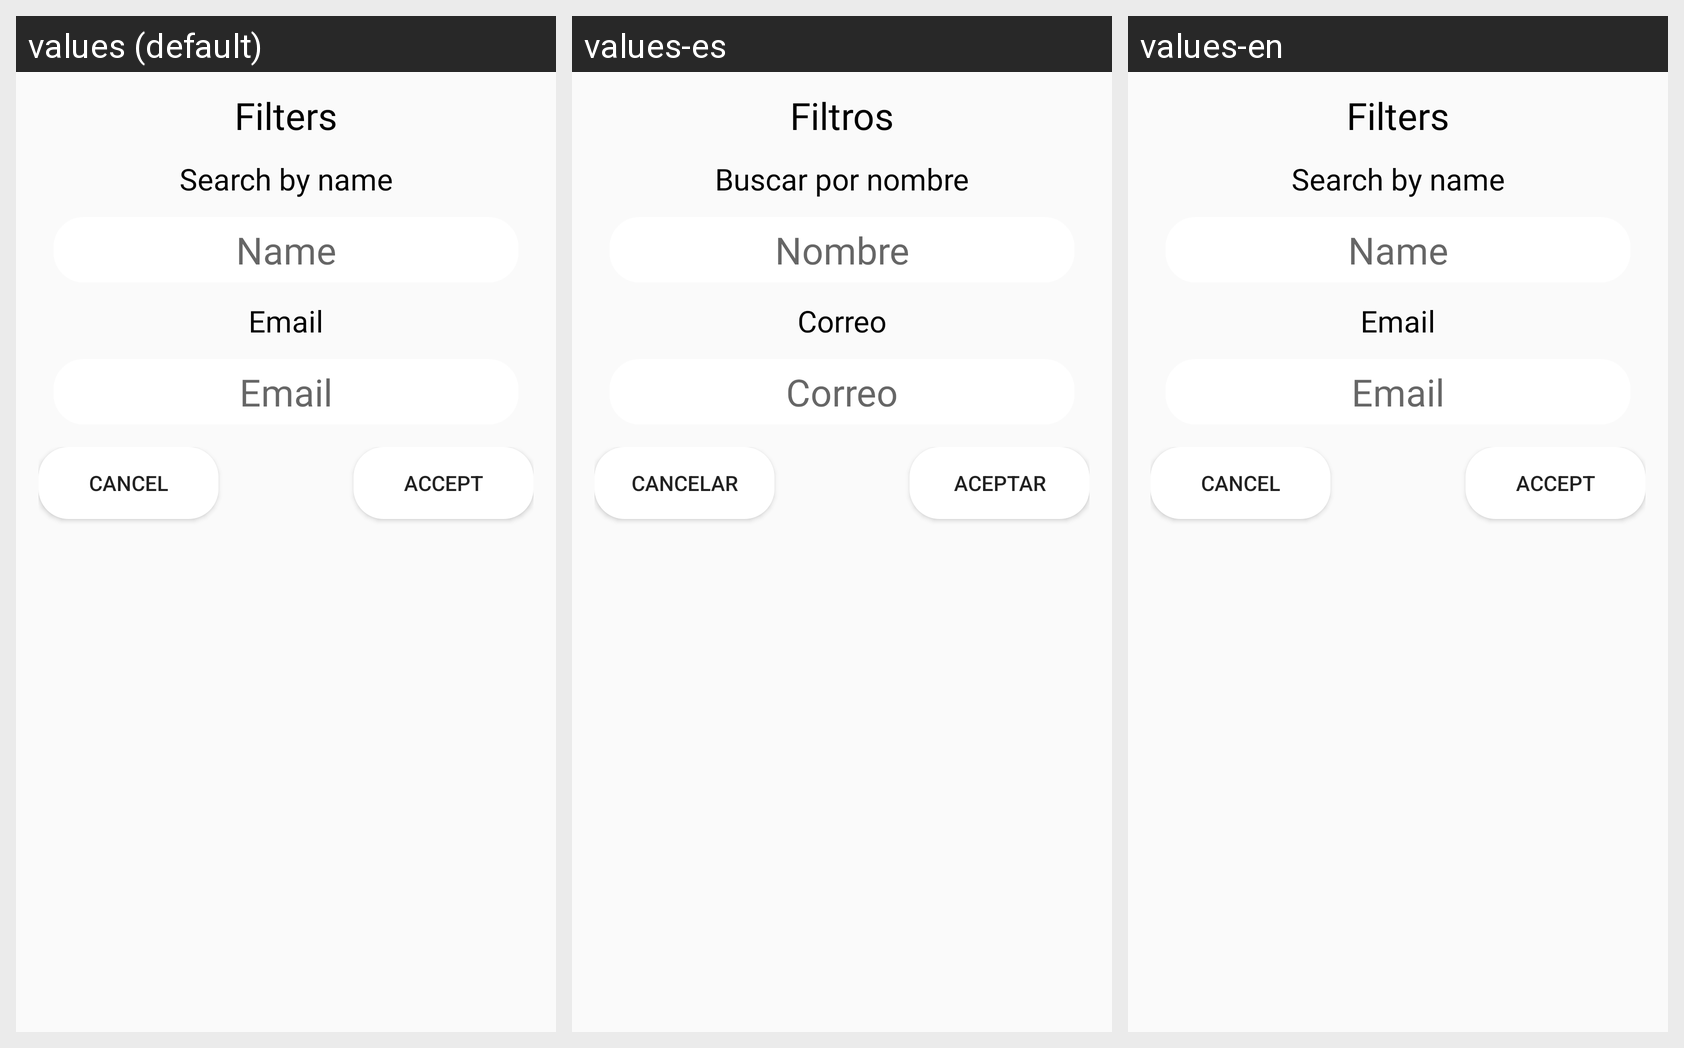

The same Android screen rendered under several of its app's locales, left to right. List the strings drawn on it with the default value and each locale's translation.
Android screen res/layout/dialog_filtro_empleado.xml rendered under 3 locales, left to right: values (default), values-es, values-en. Device: Nexus 5 (rendered at 1080×1920; each locale shown at half size, 540×960, under a caption strip naming it); theme AppTheme.
Strings drawn on this screen, with the default value and each locale's value (text and hints the layout hard-codes, and strings that could not be matched under every locale, appear in the picture but are not listed):

dialog_filtro
  values: Filters
  values-es: Filtros
  values-en: Filters

dialog_filtro_Nombre
  values: Search by name
  values-es: Buscar por nombre
  values-en: Search by name

perfil_nombre_empleado
  values: Name
  values-es: Nombre
  values-en: Name

perfil_correo_empleado
  values: Email
  values-es: Correo
  values-en: Email

dialog_cancelar
  values: Cancel
  values-es: Cancelar
  values-en: Cancel

dialog_aceptar
  values: Accept
  values-es: Aceptar
  values-en: Accept
